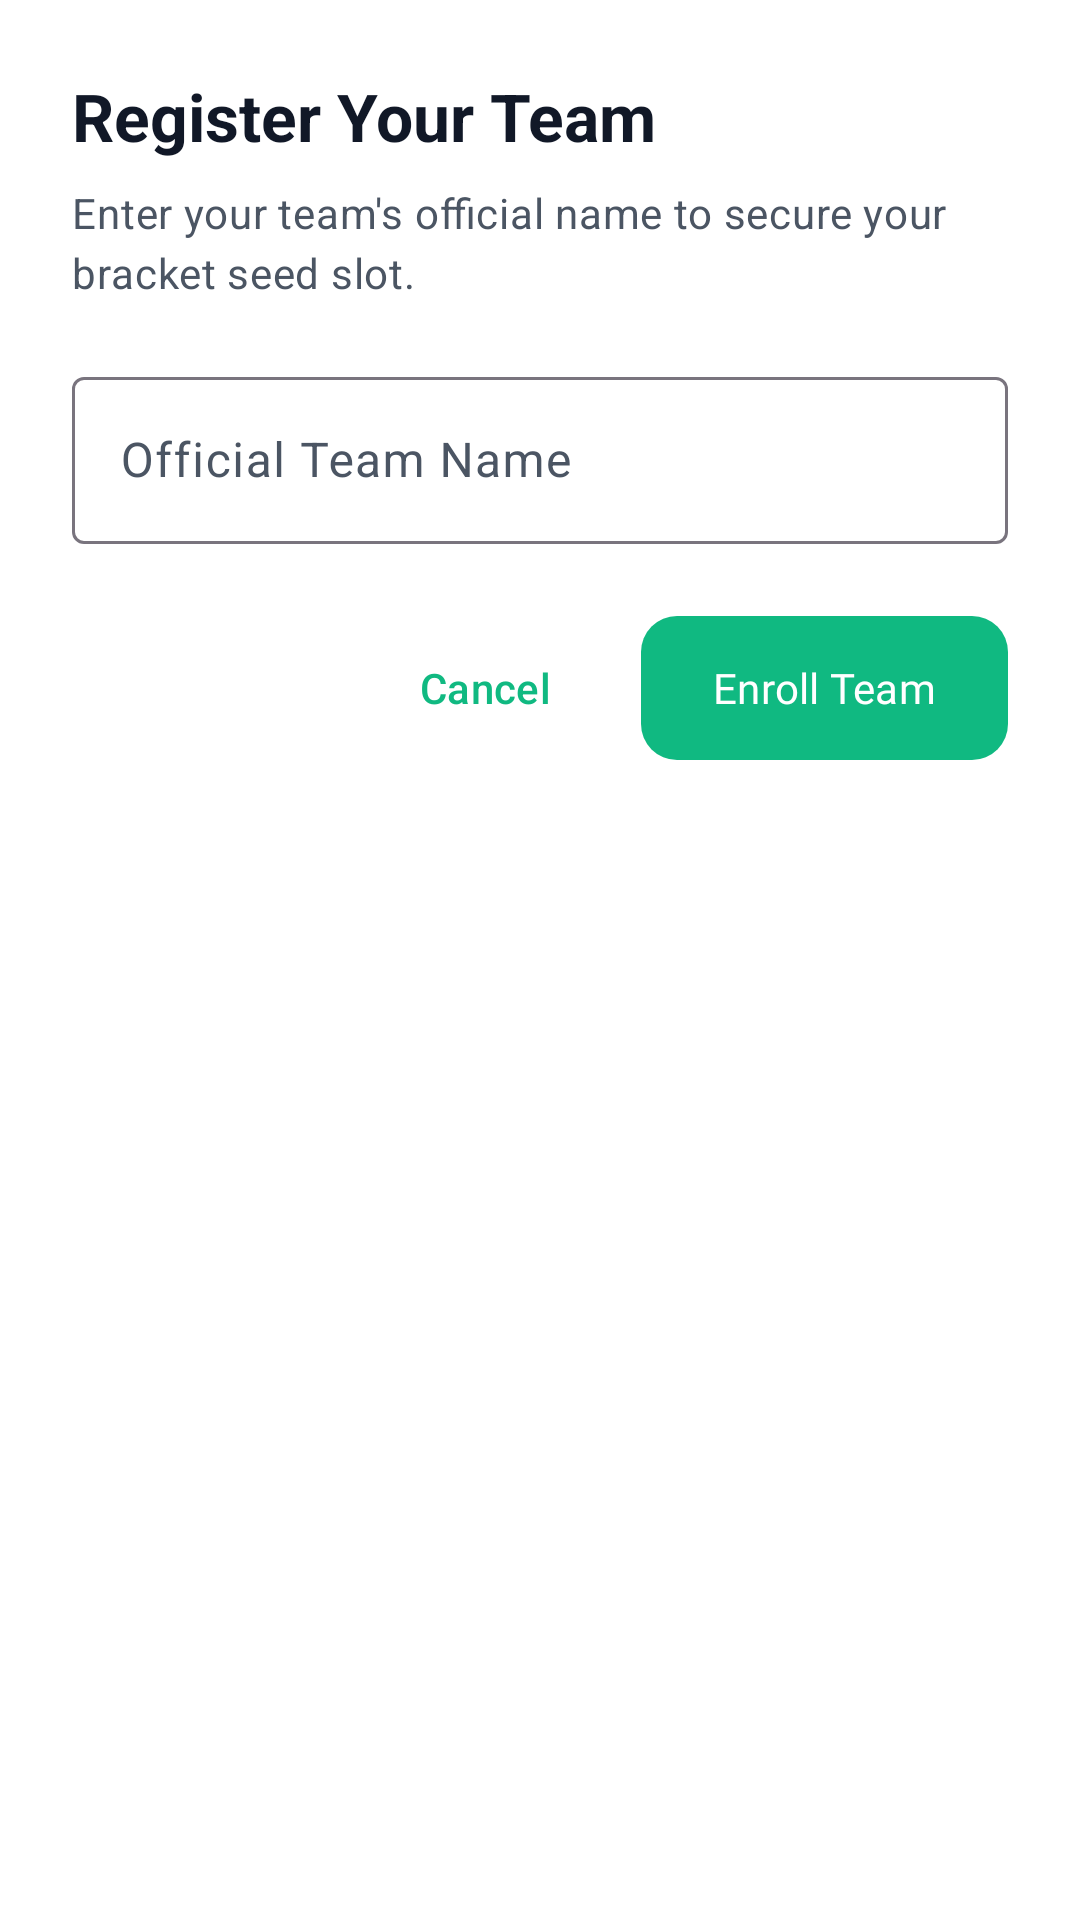

Produce the Android XML layout that renders to this screen, including the resource entries it uses.
<!-- AndroidManifest.xml: application theme Theme.KreedaAnkana -->
<!-- res/layout/dialog_register_team.xml -->
<?xml version="1.0" encoding="utf-8"?>
<LinearLayout xmlns:android="http://schemas.android.com/apk/res/android"
    xmlns:app="http://schemas.android.com/apk/res-auto"
    android:layout_width="match_parent"
    android:layout_height="wrap_content"
    android:orientation="vertical"
    android:padding="24dp"
    android:background="?attr/colorSurface">

    <TextView
        style="@style/TextAppearance.App.TitleLarge"
        android:layout_width="wrap_content"
        android:layout_height="wrap_content"
        android:layout_marginBottom="8dp"
        android:text="Register Your Team"
        android:textStyle="bold" />

    <TextView
        style="@style/TextAppearance.App.BodyMedium"
        android:layout_width="wrap_content"
        android:layout_height="wrap_content"
        android:layout_marginBottom="20dp"
        android:text="Enter your team's official name to secure your bracket seed slot."
        android:textColor="?attr/colorOnSurfaceVariant" />

    <com.google.android.material.textfield.TextInputLayout
        android:id="@+id/tilTeamName"
        style="@style/Widget.Material3.TextInputLayout.OutlinedBox"
        android:layout_width="match_parent"
        android:layout_height="wrap_content"
        android:hint="Official Team Name"
        android:layout_marginBottom="24dp">

        <com.google.android.material.textfield.TextInputEditText
            android:id="@+id/etTeamName"
            android:layout_width="match_parent"
            android:layout_height="wrap_content"
            android:inputType="textCapWords" />

    </com.google.android.material.textfield.TextInputLayout>

    <LinearLayout
        android:layout_width="match_parent"
        android:layout_height="wrap_content"
        android:orientation="horizontal"
        android:gravity="end">

        <com.google.android.material.button.MaterialButton
            android:id="@+id/btnCancel"
            style="@style/Widget.Material3.Button.TextButton"
            android:layout_width="wrap_content"
            android:layout_height="wrap_content"
            android:layout_marginEnd="8dp"
            android:text="Cancel" />

        <com.google.android.material.button.MaterialButton
            android:id="@+id/btnJoin"
            style="@style/PrimaryButton"
            android:layout_width="wrap_content"
            android:layout_height="wrap_content"
            android:text="Enroll Team" />

    </LinearLayout>

</LinearLayout>
<!-- resources referenced by this layout -->
<resources>
  <style name="PrimaryButton" parent="Widget.Material3.Button">
          <item name="android:insetTop">0dp</item>
          <item name="android:insetBottom">0dp</item>
          <item name="cornerRadius">12dp</item>
          <item name="android:fontFamily">@font/roboto_bold</item>
          <item name="android:textAllCaps">false</item>
      </style>
  <style name="TextAppearance.App.BodyMedium" parent="TextAppearance.Material3.BodyMedium">
          <item name="android:fontFamily">@font/roboto_regular</item>
          <item name="android:textColor">?attr/colorOnSurfaceVariant</item>
      </style>
  <style name="TextAppearance.App.TitleLarge" parent="TextAppearance.Material3.TitleLarge">
          <item name="android:fontFamily">@font/roboto_bold</item>
          <item name="android:textColor">?attr/colorOnSurface</item>
      </style>
  <style name="Theme.KreedaAnkana" parent="Theme.Material3.DayNight.NoActionBar">
          
          <item name="colorPrimary">@color/primary</item>
          <item name="colorOnPrimary">@color/white</item>
          <item name="colorPrimaryContainer">@color/primary_light</item>
          <item name="colorOnPrimaryContainer">@color/primary_dark</item>
          <item name="actionBarSize">40dp</item>
  
          
          <item name="colorSecondary">@color/secondary</item>
          <item name="colorOnSecondary">@color/white</item>
          <item name="colorSecondaryContainer">@color/status_open_bg</item>
          <item name="colorOnSecondaryContainer">@color/secondary_variant</item>
  
          
          <item name="android:windowBackground">@color/bg_light</item>
          <item name="colorSurface">@color/surface_light</item>
          <item name="colorOnSurface">@color/text_primary_light</item>
          <item name="colorSurfaceVariant">@color/divider_light</item>
          <item name="colorOnSurfaceVariant">@color/text_secondary_light</item>
  
          <item name="android:statusBarColor">@android:color/transparent</item>
          <item name="android:windowLightStatusBar">true</item>
          <item name="android:navigationBarColor">?attr/colorSurface</item>
          <item name="android:windowLightNavigationBar">true</item>
  
          
          <item name="textAppearanceTitleLarge">@style/TextAppearance.App.TitleLarge</item>
          <item name="textAppearanceBodyMedium">@style/TextAppearance.App.BodyMedium</item>
      </style>
  <color name="primary">#10B981</color>
  <color name="white">#FFFFFF</color>
  <color name="primary_light">#D1FAE5</color>
  <color name="primary_dark">#059669</color>
  <color name="secondary">#F59E0B</color>
  <color name="status_open_bg">#1AF59E0B</color>
  <color name="secondary_variant">#D97706</color>
  <color name="bg_light">#F9FAFB</color>
  <color name="surface_light">#FFFFFF</color>
  <color name="text_primary_light">#111827</color>
  <color name="divider_light">#E5E7EB</color>
  <color name="text_secondary_light">#4B5563</color>
</resources>
